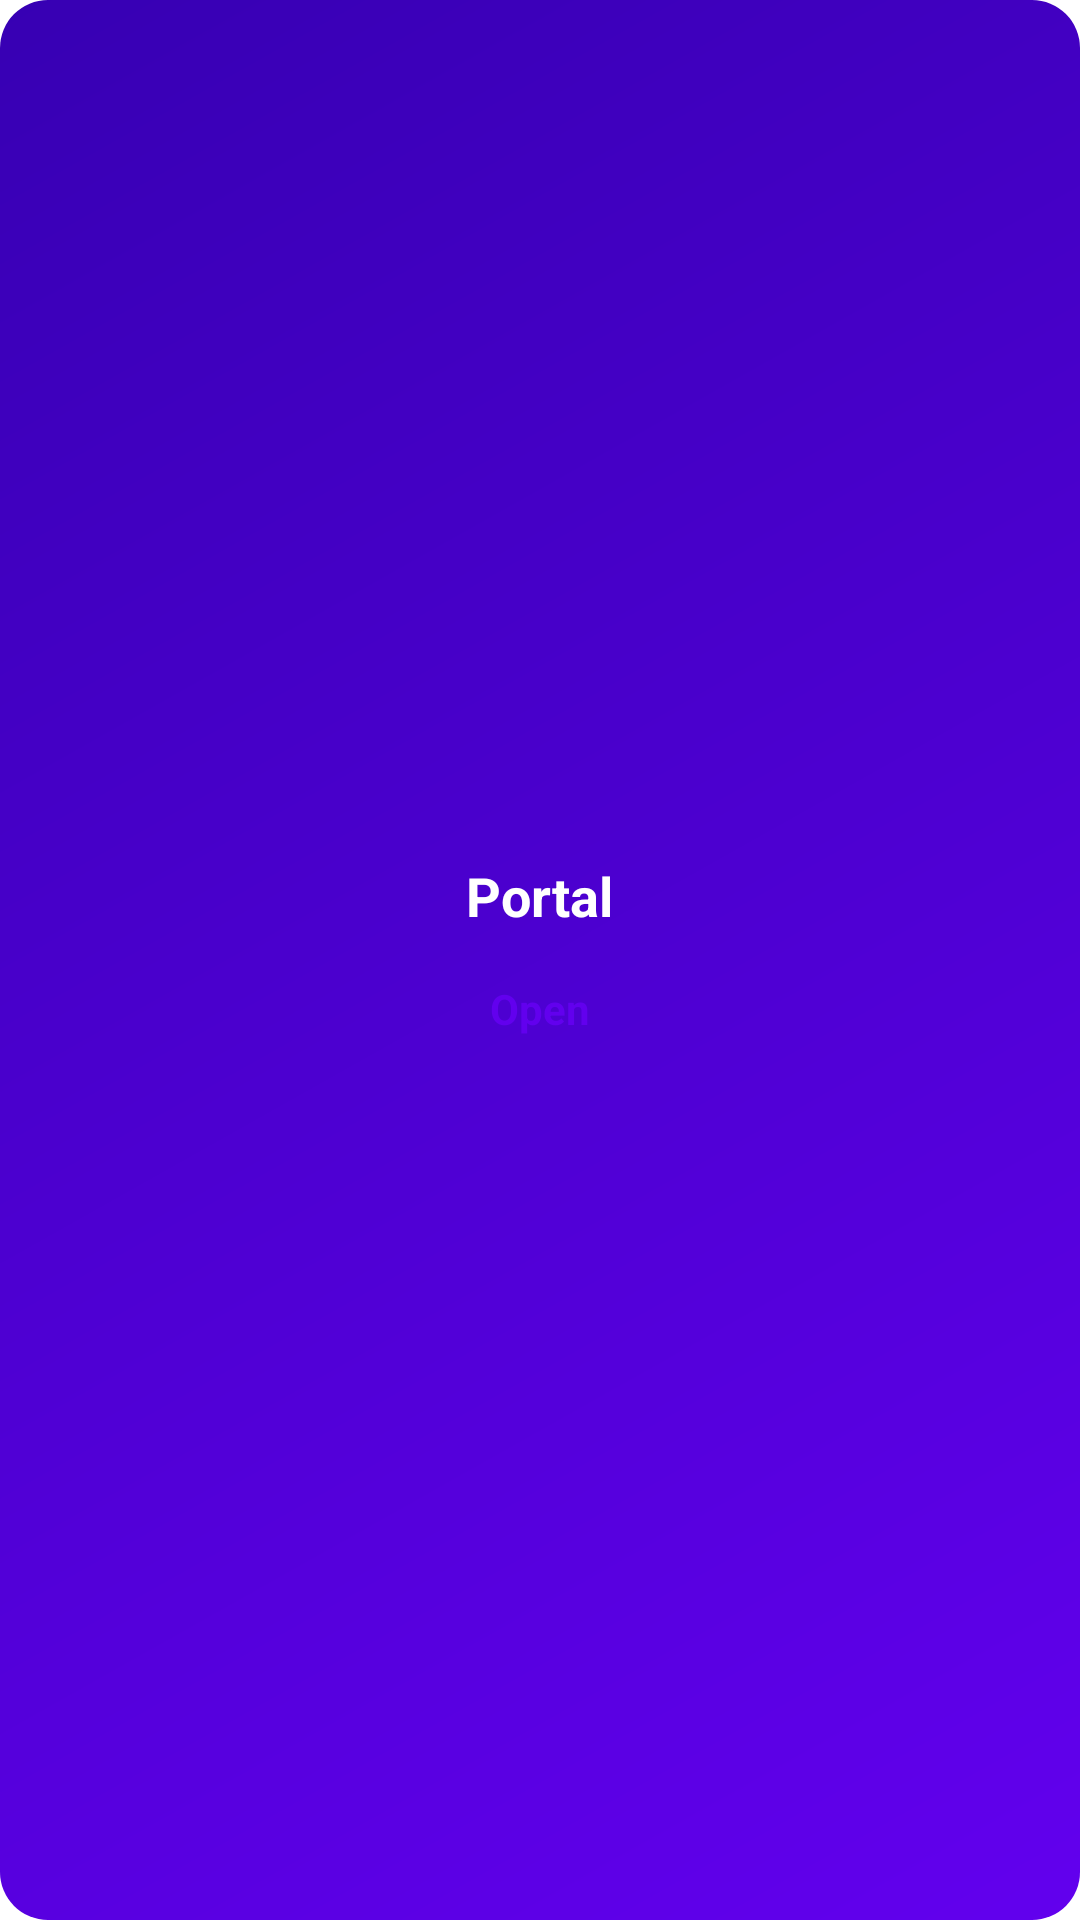

Reconstruct the res/layout file that produces this screen, plus the resources it refers to.
<!-- AndroidManifest.xml: application theme Theme.Portal -->
<!-- res/layout/widget_portal.xml -->
<?xml version="1.0" encoding="utf-8"?>
<LinearLayout xmlns:android="http://schemas.android.com/apk/res/android"
    android:id="@+id/widgetContainer"
    android:layout_width="match_parent"
    android:layout_height="match_parent"
    android:background="@drawable/widget_background"
    android:gravity="center"
    android:orientation="vertical"
    android:padding="16dp">

    <TextView
        android:id="@+id/widgetTitle"
        android:layout_width="wrap_content"
        android:layout_height="wrap_content"
        android:text="@string/widget_text"
        android:textColor="@android:color/white"
        android:textSize="18sp"
        android:textStyle="bold" />

    <TextView
        android:id="@+id/widgetButton"
        android:layout_width="wrap_content"
        android:layout_height="wrap_content"
        android:layout_marginTop="8dp"
        android:background="@drawable/widget_button_background"
        android:paddingStart="24dp"
        android:paddingTop="8dp"
        android:paddingEnd="24dp"
        android:paddingBottom="8dp"
        android:text="@string/open_portal"
        android:textColor="@color/purple_500"
        android:textSize="14sp"
        android:textStyle="bold" />

</LinearLayout>
<!-- resources referenced by this layout -->
<resources>
  <color name="purple_500">#FF6200EE</color>
  <!-- drawable widget_background (drawable) -->
  <?xml version="1.0" encoding="utf-8"?>
  <shape xmlns:android="http://schemas.android.com/apk/res/android"
      android:shape="rectangle">
      <gradient
          android:angle="135"
          android:endColor="@color/purple_700"
          android:startColor="@color/purple_500"
          android:type="linear" />
      <corners android:radius="16dp" />
  </shape>
  <string name="open_portal">Open</string>
  <string name="widget_text">Portal</string>
  <style name="Theme.Portal" parent="Theme.MaterialComponents.DayNight.DarkActionBar">
          <item name="colorPrimary">@color/purple_500</item>
          <item name="colorPrimaryVariant">@color/purple_700</item>
          <item name="colorOnPrimary">@color/white</item>
          <item name="colorSecondary">@color/teal_200</item>
          <item name="colorSecondaryVariant">@color/teal_700</item>
          <item name="colorOnSecondary">@color/black</item>
          <item name="android:statusBarColor">?attr/colorPrimaryVariant</item>
      </style>
  <color name="purple_700">#FF3700B3</color>
  <color name="white">#FFFFFFFF</color>
  <color name="teal_200">#FF03DAC5</color>
  <color name="teal_700">#FF018786</color>
  <color name="black">#FF000000</color>
</resources>
